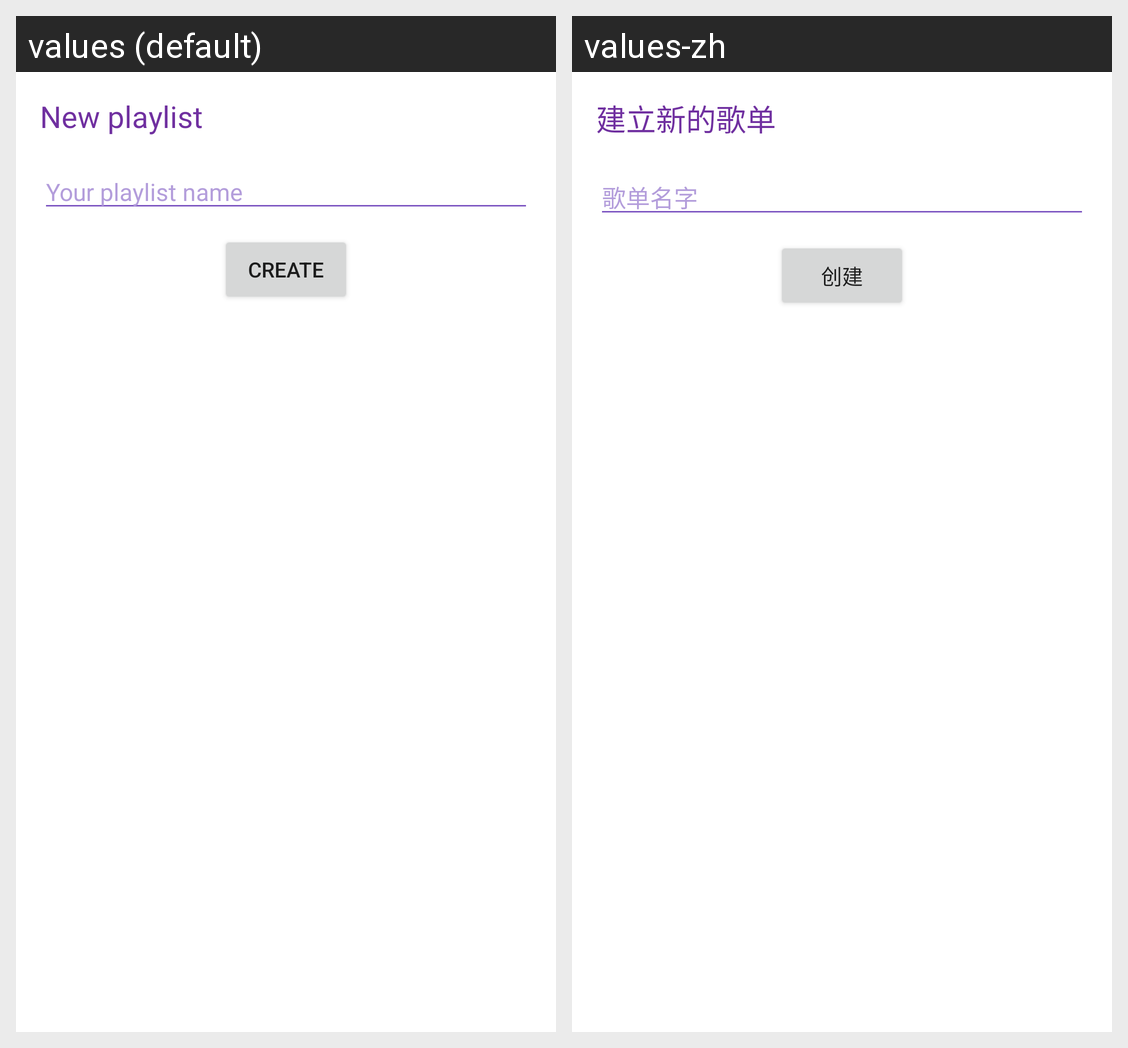

Here is an Android app screen in its default locale and in the app's own translations. Write out the translated-string differences for the strings that appear on this screen.
Android screen res/layout/dialog_create_playlist.xml rendered under 2 locales, left to right: values (default), values-zh. Device: Nexus 5 (rendered at 1080×1920; each locale shown at half size, 540×960, under a caption strip naming it); theme Theme.Musicfun.
Strings drawn on this screen, with the default value and each locale's value (text and hints the layout hard-codes, and strings that could not be matched under every locale, appear in the picture but are not listed):

new_playlist
  values: New playlist
  values-zh: 建立新的歌单

playlist_name
  values: Your playlist name
  values-zh: 歌单名字

create
  values: Create
  values-zh: 创建
